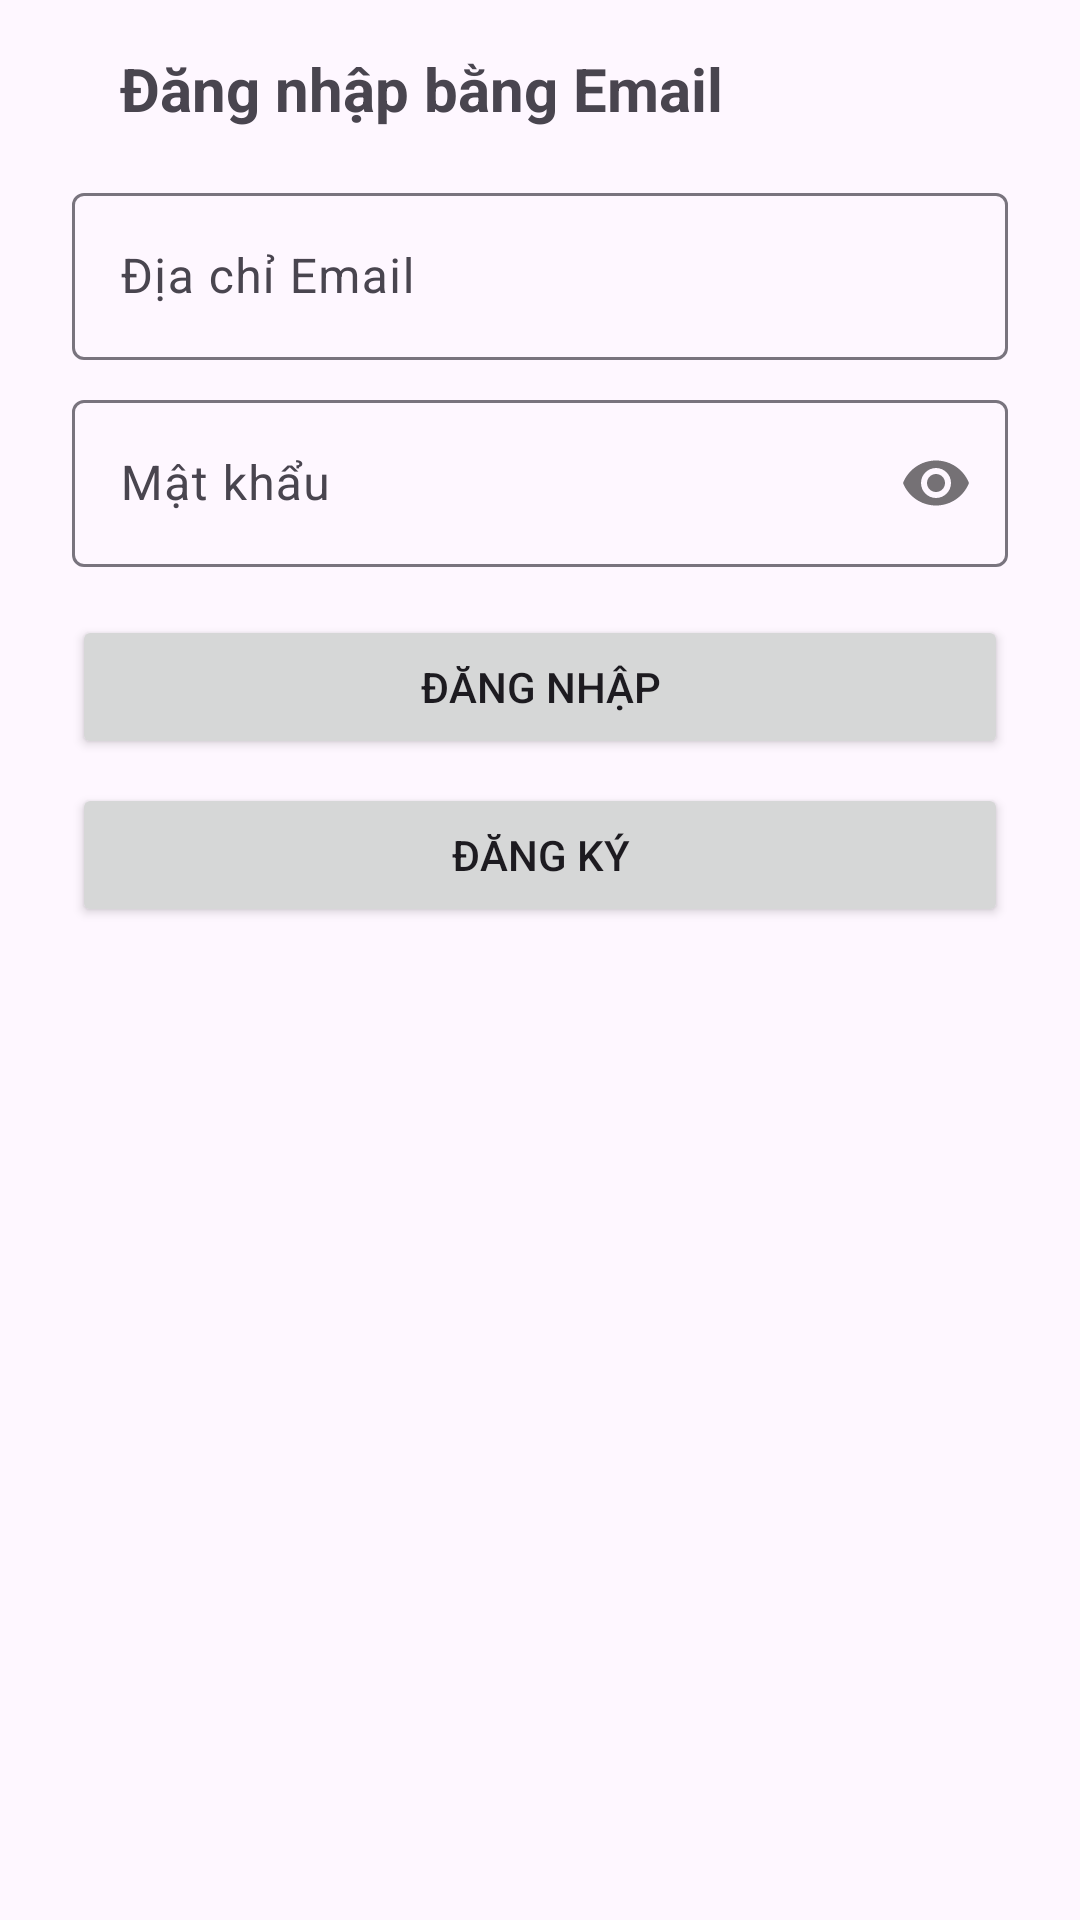

Reconstruct the res/layout file that produces this screen, plus the resources it refers to.
<!-- AndroidManifest.xml: application theme Theme.Sillyn -->
<!-- res/layout/fragment_email_login.xml -->
<?xml version="1.0" encoding="utf-8"?>
<LinearLayout xmlns:android="http://schemas.android.com/apk/res/android"
    android:layout_width="match_parent"
    android:layout_height="wrap_content"
    xmlns:app="http://schemas.android.com/apk/res-auto"
    android:orientation="vertical">
    <LinearLayout
        android:layout_width="match_parent"
        android:layout_height="wrap_content"
        android:orientation="horizontal"
        android:gravity="center_vertical"
        android:paddingStart="24dp"
        android:paddingEnd="24dp"
        android:paddingTop="16dp"
        android:paddingBottom="16dp">

        <ImageButton
            android:id="@+id/btnBack"
            android:layout_width="wrap_content"
            android:layout_height="wrap_content"
            android:background="?attr/selectableItemBackgroundBorderless"
            android:contentDescription="@string/back_to_login"
            android:src="@drawable/baseline_arrow_back_24" />

        <TextView
            android:layout_width="0dp"
            android:layout_height="wrap_content"
            android:layout_weight="1"
            android:text="@string/login_with_email"
            android:textSize="20sp"
            android:textStyle="bold"
            android:layout_marginStart="16dp"/>
    </LinearLayout>


    <LinearLayout
        android:layout_width="match_parent"
        android:layout_height="wrap_content"
        android:orientation="vertical"
        android:paddingStart="24dp"
        android:paddingEnd="24dp"
        android:paddingBottom="24dp">

        <com.google.android.material.textfield.TextInputLayout
            android:id="@+id/tilEmail"
            android:layout_width="match_parent"
            android:layout_height="wrap_content"
            android:hint="@string/email_address"
            android:layout_marginBottom="8dp">

            <com.google.android.material.textfield.TextInputEditText
                android:id="@+id/etEmail"
                android:layout_width="match_parent"
                android:layout_height="wrap_content"
                android:inputType="textEmailAddress" />
        </com.google.android.material.textfield.TextInputLayout>

        <com.google.android.material.textfield.TextInputLayout
            android:id="@+id/tilPassword"
            android:layout_width="match_parent"
            android:layout_height="wrap_content"
            android:hint="@string/password"
            app:passwordToggleEnabled="true"
            android:layout_marginBottom="16dp">

            <com.google.android.material.textfield.TextInputEditText
                android:id="@+id/etPassword"
                android:layout_width="match_parent"
                android:layout_height="wrap_content"
                android:inputType="textPassword" />
        </com.google.android.material.textfield.TextInputLayout>

        <Button
            android:id="@+id/btnLogin"
            android:layout_width="match_parent"
            android:layout_height="wrap_content"
            android:text="@string/login"
            android:layout_marginBottom="8dp"/>

        <Button
            android:id="@+id/btnSignup"
            android:layout_width="match_parent"
            android:layout_height="wrap_content"
            android:text="@string/signup" />

    </LinearLayout>
</LinearLayout>
<!-- resources referenced by this layout -->
<resources>
  <string name="back_to_login">Quay lại đăng nhập</string>
  <string name="email_address">Địa chỉ Email</string>
  <string name="login">Đăng nhập</string>
  <string name="login_with_email">Đăng nhập bằng Email</string>
  <string name="password">Mật khẩu</string>
  <string name="signup">Đăng ký</string>
  <style name="Theme.Sillyn" parent="Theme.Material3.Light.NoActionBar">
          
          <item name="colorPrimary">@color/purple_500</item>
          <item name="colorPrimaryVariant">@color/purple_700</item>
          <item name="colorOnPrimary">@color/white</item>
          
          <item name="colorSecondary">@color/teal_200</item>
          <item name="colorSecondaryVariant">@color/teal_700</item>
          <item name="colorOnSecondary">@color/black</item>
          
          <item name="android:statusBarColor">?attr/colorPrimaryVariant</item>
  
      </style>
  <color name="purple_500">#FF6200EE</color>
  <color name="purple_700">#FF3700B3</color>
  <color name="white">#FFFFFFFF</color>
  <color name="teal_200">#FF03DAC5</color>
  <color name="teal_700">#FF018786</color>
  <color name="black">#FF000000</color>
</resources>
